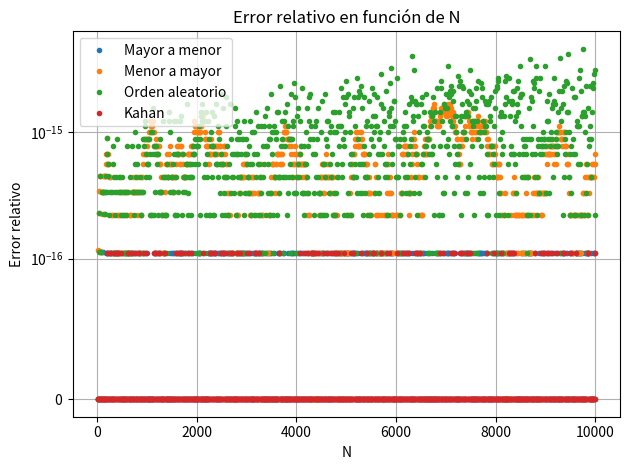
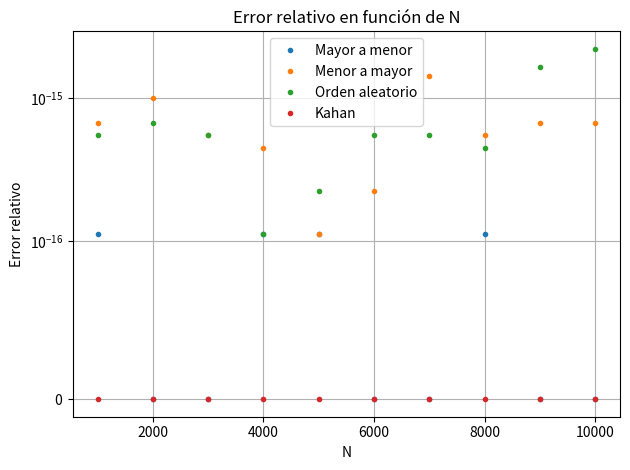

The matplotlib source for these figures, in order:

import random
import matplotlib.pyplot as plt

def calcular_error_relativo(teorico, numerico):
    if teorico == 0:
        return float('inf')  # Evitar división por cero
    return abs((teorico - numerico) / teorico)

def suma_mayor_a_menor(N):
    resultado_teorico = N/(N+1)
    resultado_numerico = 0
    for k in range(N, 0, -1):
        termino_k = 1/(k*(k+1))
        resultado_numerico += termino_k
    error_relativo = calcular_error_relativo(resultado_teorico, resultado_numerico)
    return resultado_teorico, resultado_numerico, error_relativo

def suma_menor_a_mayor(N):
    resultado_teorico = N/(N+1)
    resultado_numerico = 0
    for k in range(1, N+1):
        termino_k = 1/(k*(k+1))
        resultado_numerico += termino_k
    error_relativo = calcular_error_relativo(resultado_teorico, resultado_numerico)
    return resultado_teorico, resultado_numerico, error_relativo

def suma_orden_aleatorio(N):
    resultado_teorico = N/(N+1)
    resultado_numerico = 0
    orden_aleatorio = random.sample(range(1, N+1), N)

    for k in orden_aleatorio:
        termino_k = 1/(k*(k+1))
        resultado_numerico += termino_k

    error_relativo = calcular_error_relativo(resultado_teorico, resultado_numerico)
    return resultado_teorico, resultado_numerico, error_relativo

def suma_kahan(N):
    resultado_teorico = N/(N+1)
    resultado_numerico = 0
    compensacion = 0

    for k in range(1, N+1):
        termino_k = 1/(k*(k+1))
        y = termino_k - compensacion
        t = resultado_numerico + y
        compensacion = (t - resultado_numerico) - y
        resultado_numerico = t

    error_relativo = calcular_error_relativo(resultado_teorico, resultado_numerico)
    return resultado_teorico, resultado_numerico, error_relativo


def graficar_errores(valores_N):
    algoritmos = {
        "Mayor a menor": suma_mayor_a_menor,
        "Menor a mayor": suma_menor_a_mayor,
        "Orden aleatorio": suma_orden_aleatorio,
        "Kahan": suma_kahan,
    }

    errores = {nombre: [] for nombre in algoritmos}
    # random.seed(0)

    for N in valores_N:
        for nombre, algoritmo in algoritmos.items():
            _, _, error_relativo = algoritmo(N)
            errores[nombre].append(error_relativo)

    for nombre, valores_error in errores.items():
        plt.plot(
            valores_N,
            valores_error,
            marker=".",
            linestyle="None",
            label=nombre,
        )

    plt.xlabel("N")
    plt.ylabel("Error relativo")
    plt.title("Error relativo en función de N")
    plt.yscale("symlog", linthresh=1e-16)
    plt.grid(True, which="both")
    plt.legend()
    plt.tight_layout()
    plt.show()


valores_N = range(10, 10001, 10)
graficar_errores(valores_N)

valores_N = range(1000, 10001, 1000)
graficar_errores(valores_N)
